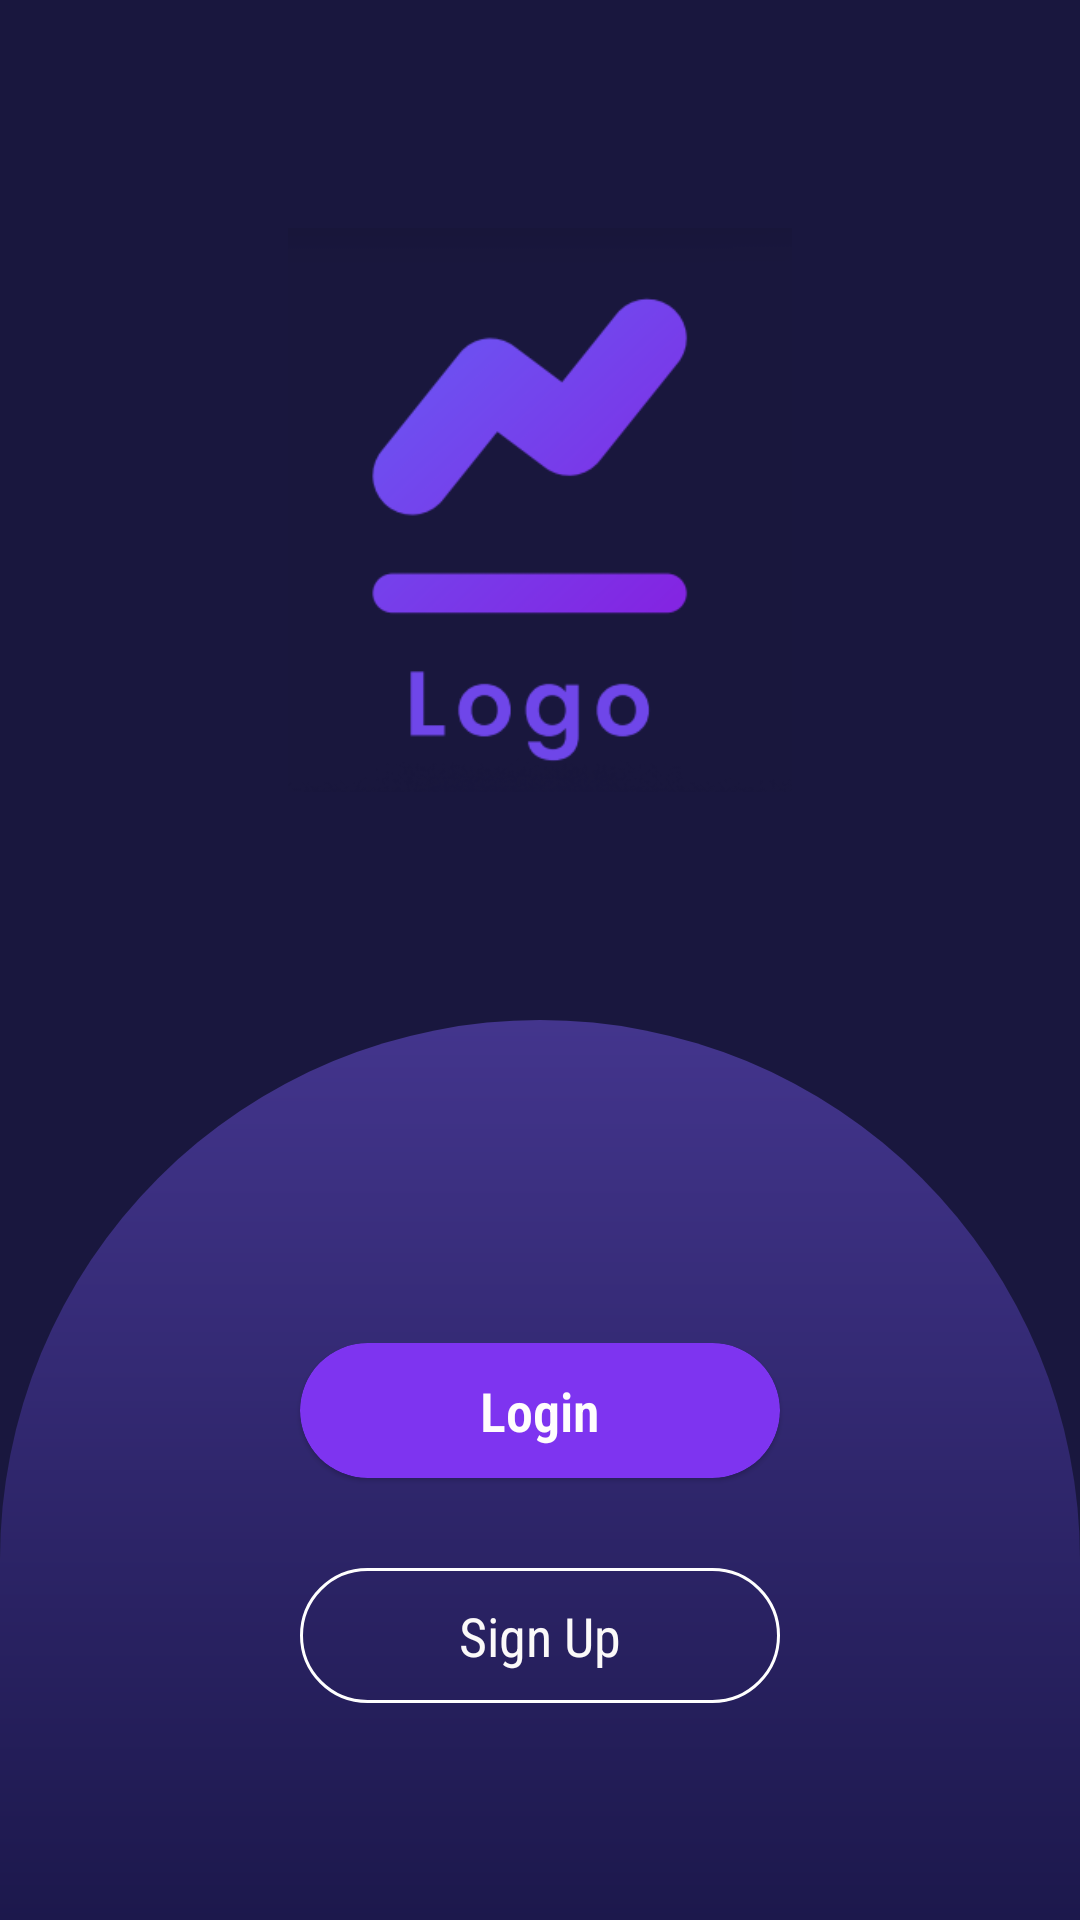

Write the Android layout XML for this screen, with the resource values it uses.
<!-- AndroidManifest.xml: application theme Theme.IQApex -->
<!-- res/layout/activity_splash_screen.xml -->
<?xml version="1.0" encoding="utf-8"?>
<androidx.constraintlayout.widget.ConstraintLayout xmlns:android="http://schemas.android.com/apk/res/android"
    xmlns:app="http://schemas.android.com/apk/res-auto"
    xmlns:tools="http://schemas.android.com/tools"
    android:layout_width="match_parent"
    android:layout_height="match_parent"
    tools:context=".SpalshScreen"
    android:background="@color/theme"
    >

    <ImageView
        android:id="@+id/login_abs"
        android:layout_width="0dp"
        android:layout_height="300dp"
        app:layout_constraintBottom_toBottomOf="parent"
        app:layout_constraintEnd_toEndOf="parent"
        app:layout_constraintStart_toStartOf="parent"
        app:srcCompat="@drawable/login_grad" />

    <ImageView
        android:id="@+id/logo"
        android:layout_width="208dp"
        android:layout_height="188dp"
        app:layout_constraintBottom_toTopOf="@+id/login_abs"
        app:layout_constraintEnd_toEndOf="parent"
        app:layout_constraintStart_toStartOf="parent"
        app:layout_constraintTop_toTopOf="parent"
        app:srcCompat="@drawable/logo" />

    <com.google.android.material.card.MaterialCardView
        android:id="@+id/login_button"
        android:layout_width="160dp"
        android:layout_height="45dp"
        android:layout_marginBottom="40dp"
        android:clickable="true"
        app:cardBackgroundColor="#7E34F0"
        app:cardCornerRadius="30dp"
        app:layout_constraintBottom_toBottomOf="parent"
        app:layout_constraintEnd_toEndOf="@+id/login_abs"
        app:layout_constraintStart_toStartOf="@+id/login_abs"
        app:layout_constraintTop_toTopOf="@+id/login_abs"
        app:rippleColor="@color/active">

        <TextView
            android:id="@+id/textView23"
            android:layout_width="wrap_content"
            android:layout_height="wrap_content"
            android:layout_gravity="center"
            android:fontFamily="sans-serif-condensed-light"
            android:text="Login"
            android:textColor="#FFFDFD"
            android:textSize="18sp"
            android:textStyle="bold" />
    </com.google.android.material.card.MaterialCardView>

    <com.google.android.material.card.MaterialCardView
        android:id="@+id/sign_up_btn"
        android:layout_width="0dp"
        android:layout_height="45dp"
        android:layout_marginTop="30dp"
        android:clickable="true"
        android:outlineProvider="none"
        app:cardBackgroundColor="@color/transparent"
        app:cardCornerRadius="25dp"
        app:layout_constraintEnd_toEndOf="@+id/login_button"
        app:layout_constraintStart_toStartOf="@+id/login_button"
        app:layout_constraintTop_toBottomOf="@+id/login_button"
        app:rippleColor="@color/active">

        <ImageView
            android:id="@+id/imageView10"
            android:layout_width="match_parent"
            android:layout_height="match_parent"
            app:srcCompat="@drawable/transparent" />

        <TextView
            android:id="@+id/textView24"
            android:layout_width="wrap_content"
            android:layout_height="wrap_content"
            android:layout_gravity="center"
            android:fontFamily="sans-serif-condensed"
            android:text="Sign Up"
            android:textColor="#FBF9F9"
            android:textSize="18sp" />
    </com.google.android.material.card.MaterialCardView>
</androidx.constraintlayout.widget.ConstraintLayout>
<!-- resources referenced by this layout -->
<resources>
  <color name="active">#11FFE9</color>
  <color name="theme">#19173E</color>
  <color name="transparent">#00FFFFFF</color>
  <!-- drawable login_grad (drawable) -->
  <?xml version="1.0" encoding="utf-8"?>
  <shape xmlns:android="http://schemas.android.com/apk/res/android" android:shape="rectangle" >
      <gradient android:endColor="#43358D" android:angle="90"  android:startColor="#1C184C"/>
      <corners android:topLeftRadius="200dp" android:topRightRadius="200dp"/>
  
  </shape>
  <!-- drawable logo: png bitmap (drawable, 17679 bytes) -->
  <!-- drawable transparent (drawable) -->
  <?xml version="1.0" encoding="utf-8"?>
  <shape xmlns:android="http://schemas.android.com/apk/res/android"
      android:shape="rectangle">
      <solid android:color="@color/transparent"/>
      <stroke android:color="@color/white" android:width="1dp"/>
  <corners android:radius="25dp"/>
  </shape>
  <style name="Theme.IQApex" parent="Theme.MaterialComponents.Light">
          
          <item name="colorPrimary">@color/active</item>
          <item name="colorPrimaryVariant">@color/purple_700</item>
          <item name="colorOnPrimary">@color/white</item>
          
          <item name="colorSecondary">@color/teal_200</item>
          <item name="colorSecondaryVariant">@color/teal_700</item>
          <item name="colorOnSecondary">#C7C6C6</item>
  
          
          
  
          <item name="android:statusBarColor" tools:targetApi="l">@color/theme</item>
          <item name="windowNoTitle">true</item>
          <item name="android:windowLightStatusBar" tools:ignore="NewApi">true</item>
      </style>
  <color name="white">#FFFFFFFF</color>
  <color name="purple_700">#FF3700B3</color>
  <color name="teal_200">#FF03DAC5</color>
  <color name="teal_700">#FF018786</color>
</resources>
